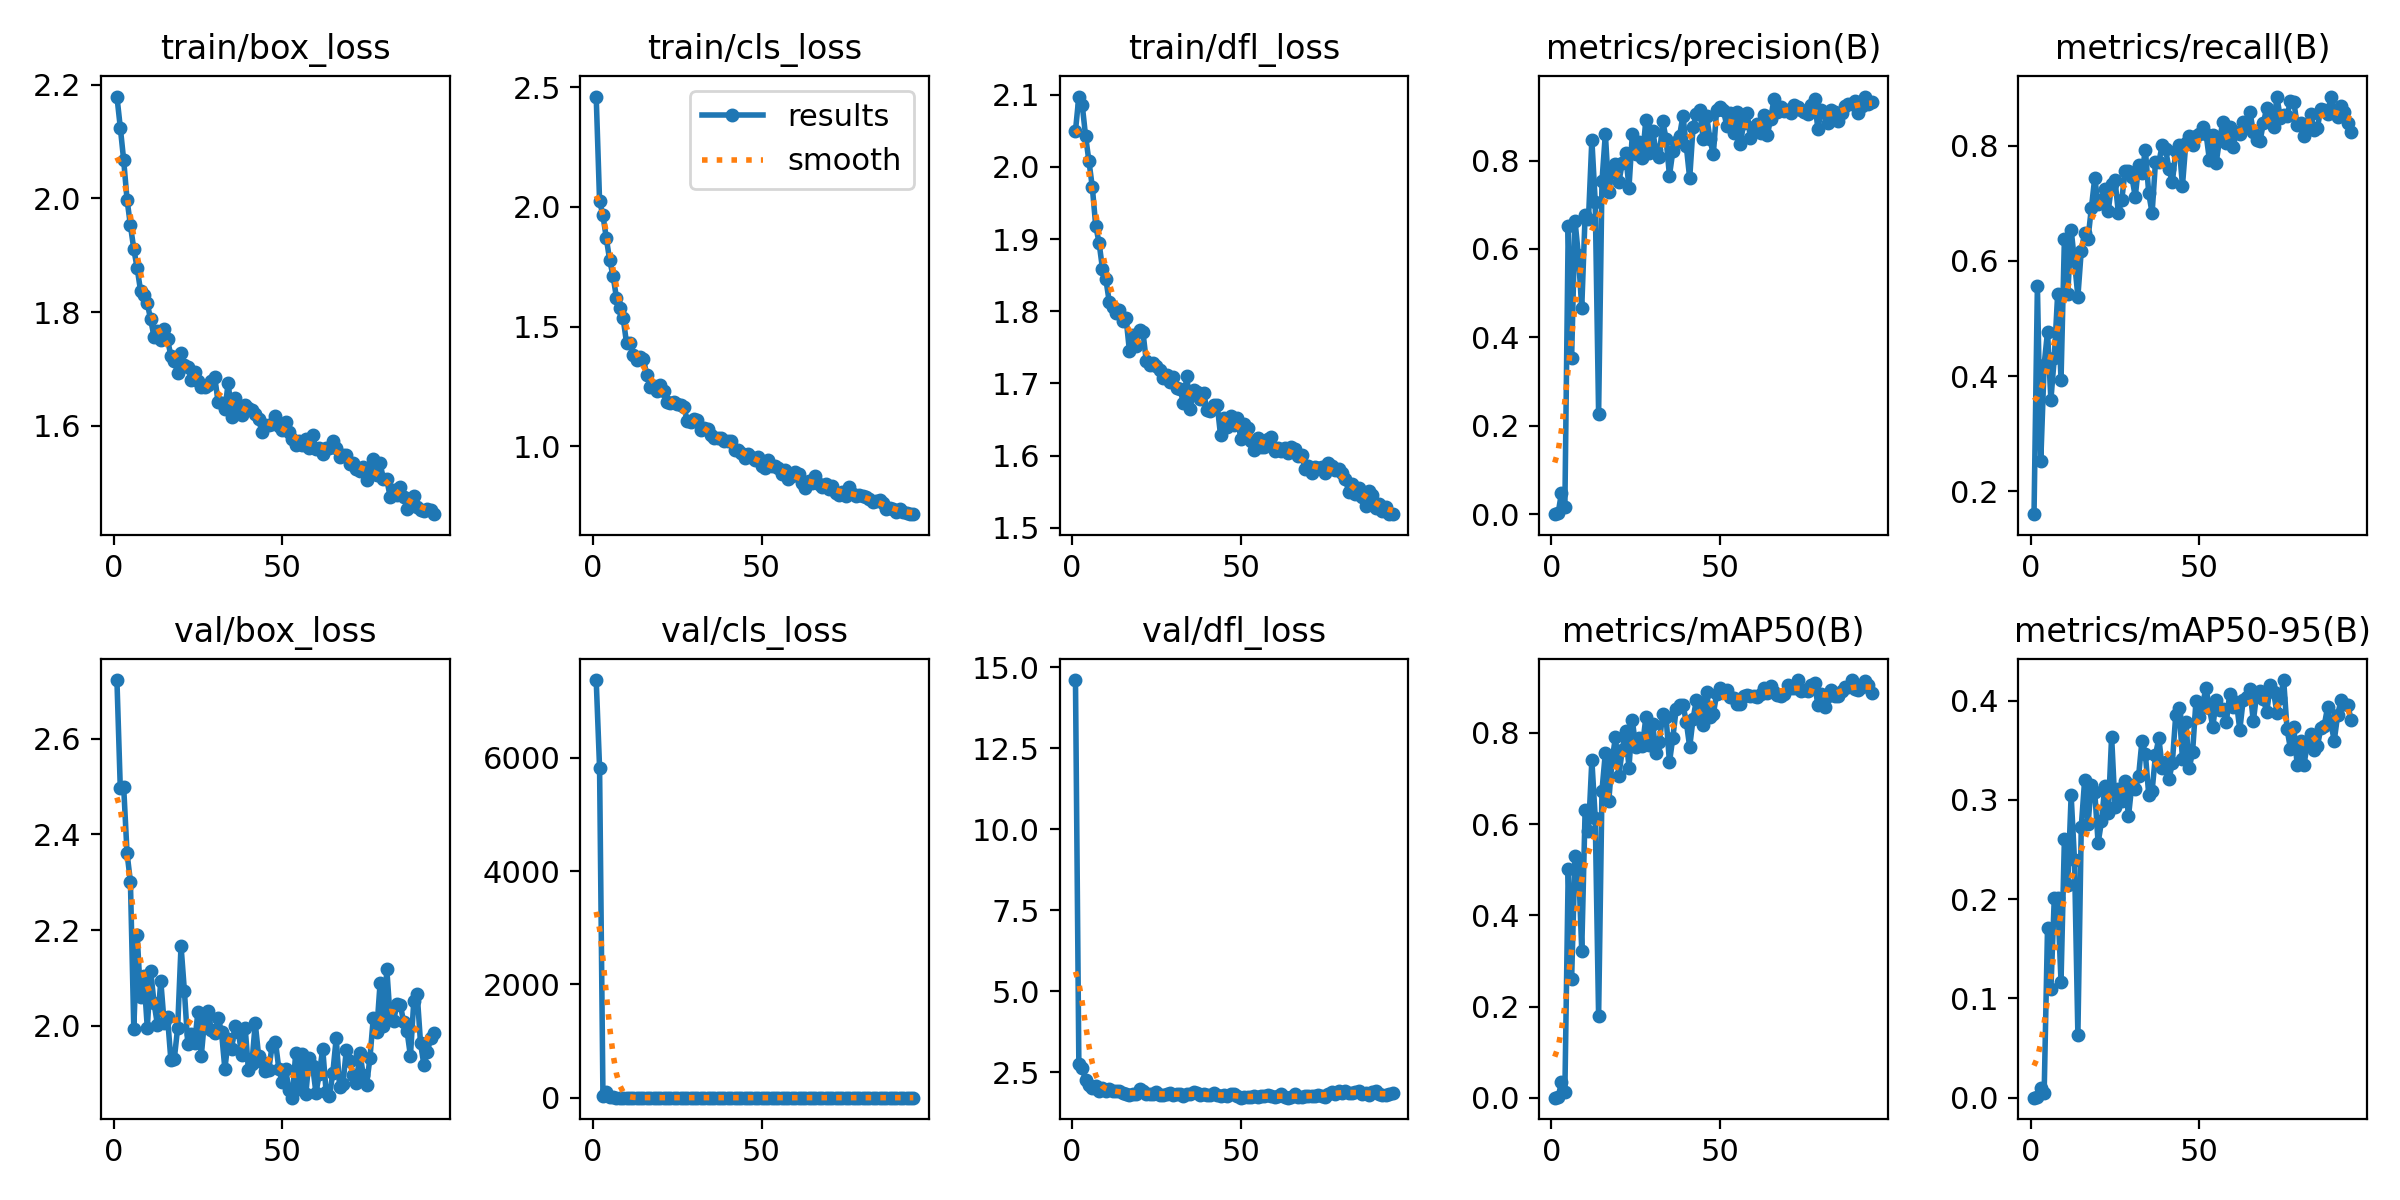

Data behind this chart, as committed beside it:
epoch, time, train/box_loss, train/cls_loss, train/dfl_loss, metrics/precision(B), metrics/recall(B), metrics/mAP50(B), metrics/mAP50-95(B), val/box_loss, val/cls_loss, val/dfl_loss, lr/pg0, lr/pg1, lr/pg2
1, 630.8, 2.179, 2.46, 2.05, 0.00053, 0.1603, 0.00011, 3e-05, 2.723, 7369, 14.6, 0.003293, 0.003293, 0.07036
2, 1807, 2.125, 2.024, 2.098, 0.00222, 0.5573, 0.00142, 0.00045, 2.496, 5820, 2.764, 0.006625, 0.006625, 0.04036
3, 3171, 2.067, 1.964, 2.086, 0.04932, 0.2519, 0.03392, 0.00932, 2.5, 31.12, 2.62, 0.009953, 0.009953, 0.01035
4, 4518, 1.998, 1.869, 2.043, 0.01633, 0.4199, 0.01162, 0.00431, 2.361, 102, 2.255, 0.009985, 0.009985, 0.009985
5, 5385, 1.953, 1.777, 2.008, 0.6529, 0.4771, 0.5022, 0.1707, 2.302, 4.199, 2.108, 0.009973, 0.009973, 0.009973
6, 5790, 1.911, 1.712, 1.972, 0.354, 0.3588, 0.2608, 0.1092, 1.994, 5.892, 2.004, 0.009958, 0.009958, 0.009958
7, 6194, 1.877, 1.621, 1.918, 0.6641, 0.4313, 0.5291, 0.2008, 2.19, 2.381, 2.061, 0.009939, 0.009939, 0.009939
8, 6600, 1.838, 1.578, 1.895, 0.5862, 0.542, 0.5204, 0.2007, 2.061, 2.468, 1.917, 0.009917, 0.009917, 0.009917
9, 7009, 1.83, 1.535, 1.859, 0.4668, 0.3931, 0.3227, 0.1165, 2.104, 2.807, 1.996, 0.009892, 0.009892, 0.009892
10, 7417, 1.815, 1.43, 1.845, 0.6765, 0.6374, 0.6308, 0.2604, 1.996, 1.968, 1.902, 0.009863, 0.009863, 0.009863
11, 7825, 1.787, 1.431, 1.813, 0.668, 0.542, 0.5849, 0.2138, 2.115, 2.75, 1.97, 0.009831, 0.009831, 0.009831
12, 8233, 1.757, 1.38, 1.806, 0.8469, 0.6546, 0.7399, 0.3045, 2.048, 1.551, 1.904, 0.009796, 0.009796, 0.009796
13, 8640, 1.767, 1.359, 1.798, 0.706, 0.5992, 0.6137, 0.2391, 2.003, 1.886, 1.925, 0.009758, 0.009758, 0.009758
14, 9048, 1.751, 1.373, 1.802, 0.2279, 0.5382, 0.1788, 0.06344, 2.094, 3.363, 1.925, 0.009716, 0.009716, 0.009716
15, 9550, 1.77, 1.365, 1.786, 0.7533, 0.6179, 0.6736, 0.2728, 2.006, 1.98, 1.867, 0.009671, 0.009671, 0.009671
16, 10887, 1.752, 1.297, 1.79, 0.8602, 0.6489, 0.7562, 0.32, 2.018, 1.438, 1.811, 0.009623, 0.009623, 0.009623
17, 11636, 1.723, 1.247, 1.745, 0.7296, 0.6386, 0.6496, 0.2757, 1.928, 1.484, 1.778, 0.009572, 0.009572, 0.009572
18, 12071, 1.714, 1.252, 1.767, 0.7738, 0.6919, 0.7402, 0.3154, 1.931, 1.381, 1.819, 0.009518, 0.009518, 0.009518
19, 12510, 1.694, 1.23, 1.751, 0.7928, 0.7443, 0.7909, 0.3081, 1.996, 1.413, 1.834, 0.00946, 0.00946, 0.00946
20, 13567, 1.728, 1.255, 1.774, 0.751, 0.6985, 0.7061, 0.2566, 2.167, 1.525, 1.978, 0.0094, 0.0094, 0.0094
21, 14600, 1.707, 1.23, 1.771, 0.794, 0.7062, 0.7622, 0.2783, 2.073, 1.427, 1.909, 0.009337, 0.009337, 0.009337
22, 15004, 1.703, 1.185, 1.731, 0.8162, 0.7252, 0.8048, 0.3144, 1.962, 1.435, 1.815, 0.009271, 0.009271, 0.009271
23, 15414, 1.68, 1.181, 1.725, 0.7386, 0.687, 0.724, 0.2864, 1.984, 1.515, 1.811, 0.009201, 0.009201, 0.009201
24, 15850, 1.694, 1.184, 1.729, 0.8603, 0.7328, 0.8277, 0.3638, 1.964, 1.2, 1.808, 0.009129, 0.009129, 0.009129
25, 16279, 1.679, 1.175, 1.724, 0.8147, 0.7405, 0.7692, 0.2933, 2.028, 1.327, 1.877, 0.009055, 0.009055, 0.009055
26, 16708, 1.668, 1.171, 1.718, 0.8413, 0.6832, 0.7897, 0.311, 1.937, 1.395, 1.8, 0.008977, 0.008977, 0.008977
27, 17996, 1.668, 1.164, 1.707, 0.8051, 0.7061, 0.7707, 0.2988, 2.015, 1.332, 1.803, 0.008897, 0.008897, 0.008897
28, 19344, 1.673, 1.106, 1.711, 0.8923, 0.7557, 0.834, 0.3195, 2.031, 1.23, 1.823, 0.008814, 0.008814, 0.008814
29, 20694, 1.678, 1.102, 1.701, 0.8164, 0.7557, 0.7724, 0.2834, 1.991, 1.338, 1.859, 0.008729, 0.008729, 0.008729
30, 22045, 1.685, 1.113, 1.709, 0.867, 0.7463, 0.8198, 0.3154, 1.985, 1.457, 1.803, 0.008641, 0.008641, 0.008641
31, 23401, 1.642, 1.109, 1.694, 0.8233, 0.7115, 0.7565, 0.3105, 2.017, 1.274, 1.83, 0.00855, 0.00855, 0.00855
32, 24739, 1.64, 1.069, 1.692, 0.807, 0.7658, 0.7804, 0.3241, 1.987, 1.289, 1.82, 0.008457, 0.008457, 0.008457
33, 26070, 1.629, 1.078, 1.672, 0.8893, 0.7519, 0.8404, 0.3597, 1.91, 1.26, 1.763, 0.008362, 0.008362, 0.008362
34, 27399, 1.676, 1.074, 1.711, 0.8489, 0.7935, 0.8345, 0.3464, 1.972, 1.173, 1.814, 0.008265, 0.008265, 0.008265
35, 28731, 1.615, 1.048, 1.664, 0.7658, 0.7176, 0.7354, 0.3054, 1.953, 1.452, 1.811, 0.008165, 0.008165, 0.008165
36, 30060, 1.65, 1.033, 1.691, 0.821, 0.6832, 0.7895, 0.3088, 2, 1.331, 1.876, 0.008063, 0.008063, 0.008063
37, 31393, 1.635, 1.035, 1.688, 0.8418, 0.7715, 0.8523, 0.3455, 1.988, 1.236, 1.839, 0.00796, 0.00796, 0.00796
38, 32725, 1.619, 1.034, 1.678, 0.856, 0.7716, 0.8603, 0.362, 1.939, 1.213, 1.79, 0.007854, 0.007854, 0.007854
39, 34052, 1.637, 1.021, 1.686, 0.9012, 0.8011, 0.8614, 0.3326, 1.997, 1.148, 1.824, 0.007746, 0.007746, 0.007746
40, 35380, 1.632, 1.021, 1.663, 0.8322, 0.7939, 0.8239, 0.3385, 1.908, 1.233, 1.788, 0.007636, 0.007636, 0.007636
41, 36715, 1.628, 1.023, 1.661, 0.7597, 0.7595, 0.7692, 0.3206, 1.921, 1.197, 1.795, 0.007525, 0.007525, 0.007525
42, 38046, 1.622, 0.9853, 1.67, 0.8761, 0.7366, 0.8309, 0.3372, 2.005, 1.162, 1.843, 0.007412, 0.007412, 0.007412
43, 39380, 1.612, 0.9853, 1.671, 0.9046, 0.7901, 0.8727, 0.3853, 1.938, 1.073, 1.782, 0.007297, 0.007297, 0.007297
44, 40710, 1.589, 0.9721, 1.628, 0.9131, 0.8017, 0.8652, 0.3924, 1.925, 1.04, 1.773, 0.007181, 0.007181, 0.007181
45, 42044, 1.602, 0.9529, 1.652, 0.8492, 0.7307, 0.8177, 0.3413, 1.907, 1.276, 1.8, 0.007063, 0.007063, 0.007063
46, 43376, 1.602, 0.9699, 1.639, 0.9011, 0.8053, 0.8902, 0.3789, 1.908, 1.045, 1.763, 0.006944, 0.006944, 0.006944
47, 44708, 1.604, 0.9558, 1.655, 0.8483, 0.8168, 0.8339, 0.3321, 1.959, 1.116, 1.818, 0.006824, 0.006824, 0.006824
48, 46046, 1.618, 0.9448, 1.642, 0.8139, 0.801, 0.8416, 0.3481, 1.967, 1.106, 1.812, 0.006702, 0.006702, 0.006702
49, 47379, 1.601, 0.9555, 1.653, 0.9152, 0.8168, 0.8853, 0.3995, 1.91, 1.018, 1.762, 0.00658, 0.00658, 0.00658
50, 48410, 1.592, 0.9185, 1.623, 0.9203, 0.8206, 0.899, 0.3831, 1.882, 1.001, 1.71, 0.006456, 0.006456, 0.006456
51, 48819, 1.606, 0.909, 1.643, 0.9142, 0.8321, 0.8926, 0.3972, 1.91, 1.011, 1.718, 0.006331, 0.006331, 0.006331
52, 49228, 1.589, 0.9426, 1.639, 0.8776, 0.8207, 0.8949, 0.4126, 1.866, 1.05, 1.73, 0.006206, 0.006206, 0.006206
53, 49639, 1.577, 0.9197, 1.621, 0.9085, 0.7748, 0.8776, 0.3921, 1.85, 1.071, 1.745, 0.006079, 0.006079, 0.006079
54, 50049, 1.566, 0.918, 1.608, 0.8631, 0.8184, 0.8762, 0.3735, 1.944, 1.02, 1.758, 0.005952, 0.005952, 0.005952
55, 50460, 1.574, 0.9114, 1.625, 0.9099, 0.7706, 0.8639, 0.4006, 1.867, 1.022, 1.727, 0.005824, 0.005824, 0.005824
56, 50873, 1.567, 0.8838, 1.612, 0.8383, 0.8113, 0.8623, 0.3908, 1.941, 0.994, 1.753, 0.005696, 0.005696, 0.005696
57, 51286, 1.577, 0.9018, 1.612, 0.8838, 0.8421, 0.8808, 0.3919, 1.859, 1.037, 1.759, 0.005567, 0.005567, 0.005567
58, 51698, 1.561, 0.8621, 1.622, 0.9084, 0.8053, 0.8835, 0.3782, 1.934, 1.024, 1.783, 0.005438, 0.005438, 0.005438
59, 52109, 1.583, 0.8758, 1.626, 0.8503, 0.8321, 0.8798, 0.4071, 1.917, 1.007, 1.772, 0.005309, 0.005309, 0.005309
60, 52519, 1.56, 0.8928, 1.606, 0.8756, 0.7977, 0.8804, 0.3931, 1.86, 1.021, 1.729, 0.00518, 0.00518, 0.00518
... 35 more rows
